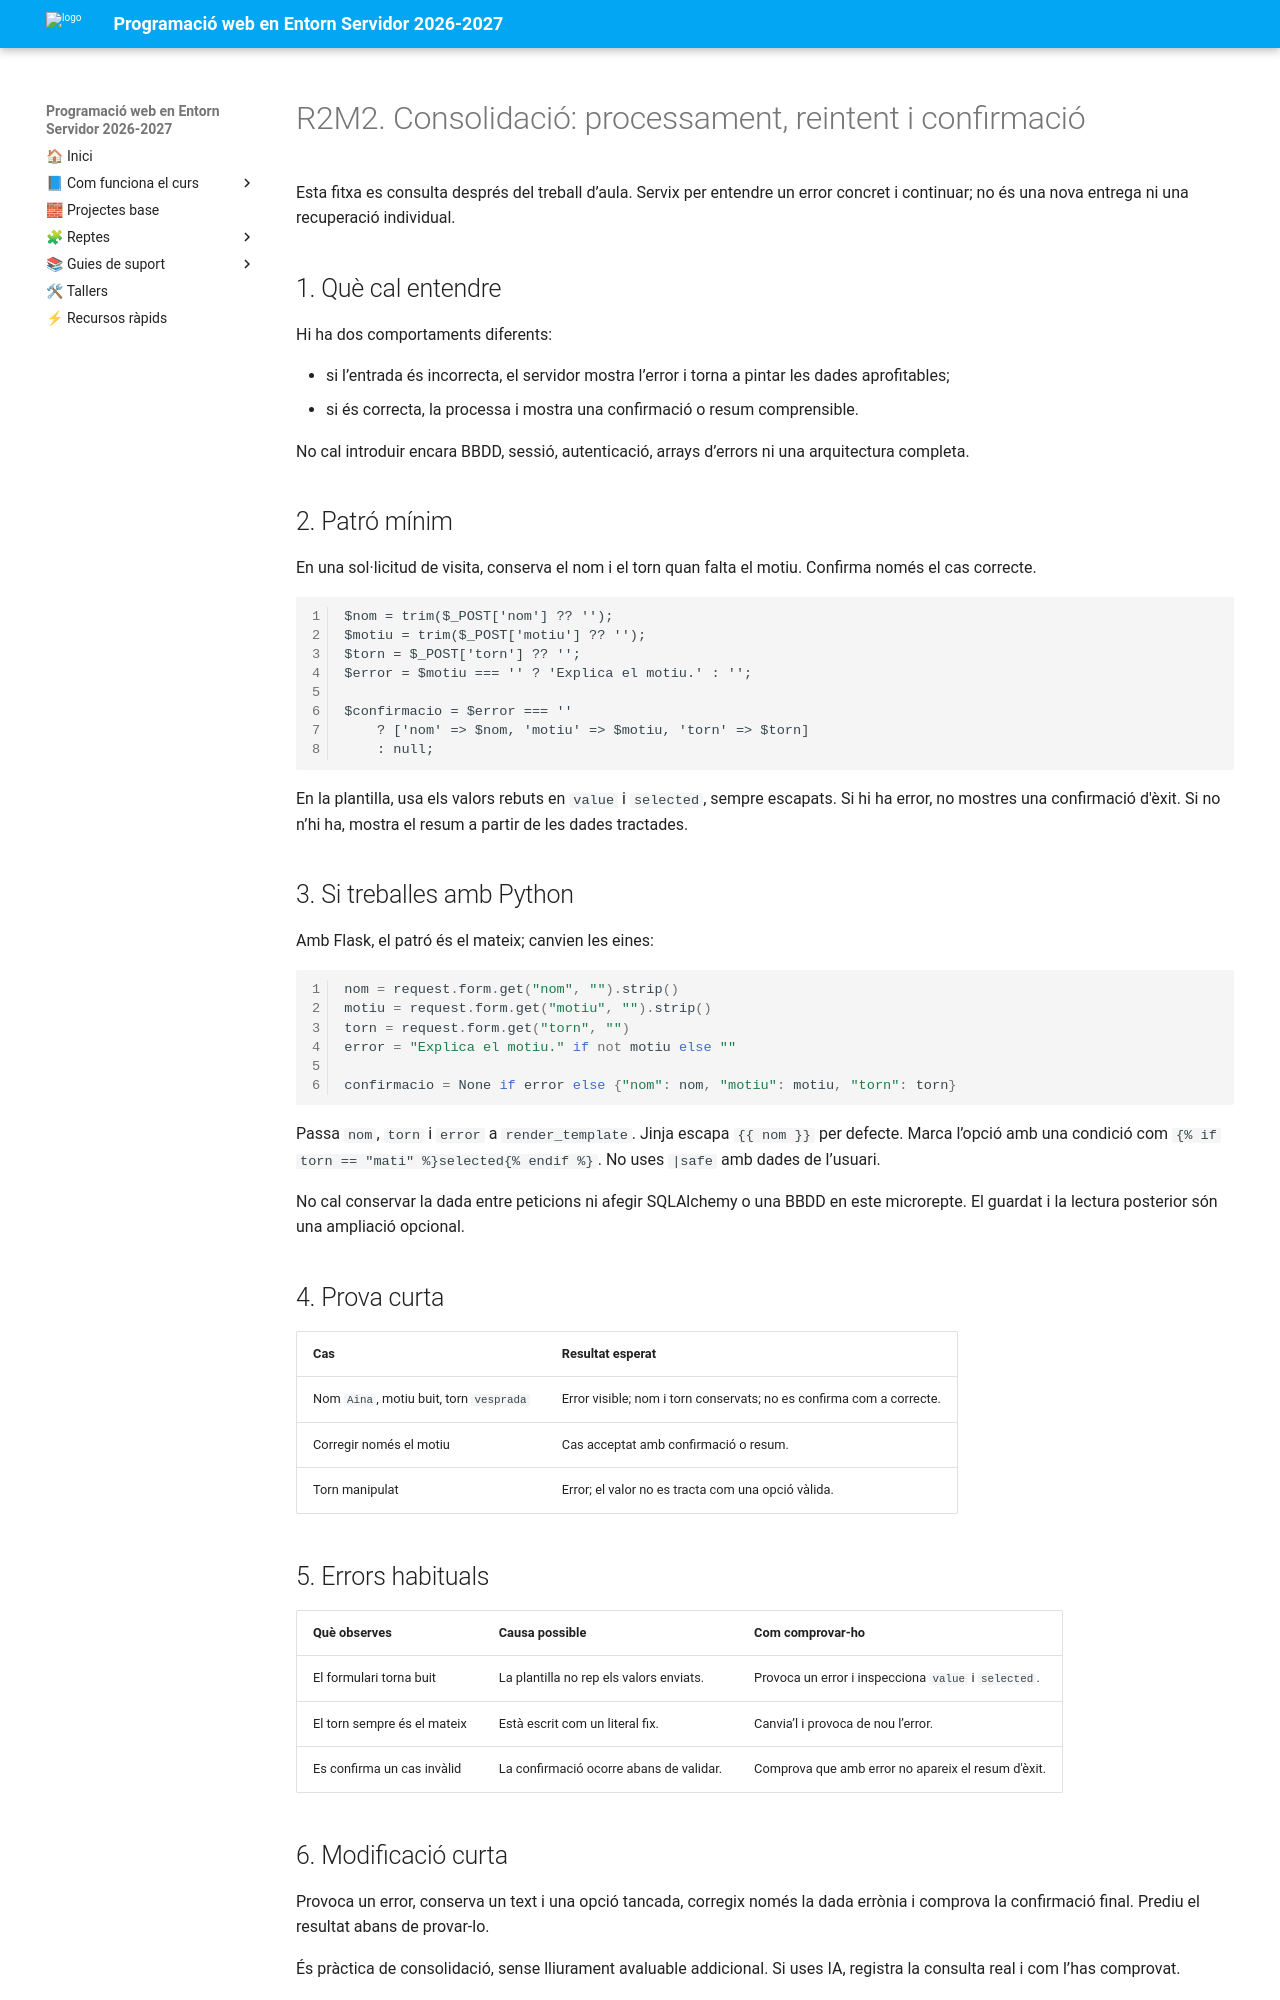

repository: cipfpbatoi/dwes2627 · page: 04_materials/consolidacio/r2m2.html · generator: mkdocs

# R2M2. Consolidació: processament, reintent i confirmació

Esta fitxa es consulta després del treball d’aula. Servix per entendre un error concret i continuar; no és una nova entrega ni una recuperació individual.

## 1. Què cal entendre

Hi ha dos comportaments diferents:

- si l’entrada és incorrecta, el servidor mostra l’error i torna a pintar les dades aprofitables;
- si és correcta, la processa i mostra una confirmació o resum comprensible.

No cal introduir encara BBDD, sessió, autenticació, arrays d’errors ni una arquitectura completa.

## 2. Patró mínim

En una sol·licitud de visita, conserva el nom i el torn quan falta el motiu. Confirma només el cas correcte.

```php
$nom = trim($_POST['nom'] ?? '');
$motiu = trim($_POST['motiu'] ?? '');
$torn = $_POST['torn'] ?? '';
$error = $motiu === '' ? 'Explica el motiu.' : '';

$confirmacio = $error === ''
    ? ['nom' => $nom, 'motiu' => $motiu, 'torn' => $torn]
    : null;
```

En la plantilla, usa els valors rebuts en `value` i `selected`, sempre escapats. Si hi ha error, no mostres una confirmació d'èxit. Si no n’hi ha, mostra el resum a partir de les dades tractades.

## 3. Si treballes amb Python

Amb Flask, el patró és el mateix; canvien les eines:

```python
nom = request.form.get("nom", "").strip()
motiu = request.form.get("motiu", "").strip()
torn = request.form.get("torn", "")
error = "Explica el motiu." if not motiu else ""

confirmacio = None if error else {"nom": nom, "motiu": motiu, "torn": torn}
```

Passa `nom`, `torn` i `error` a `render_template`. Jinja escapa `{{ nom }}` per defecte. Marca l’opció amb una condició com `{% if torn == "mati" %}selected{% endif %}`. No uses `|safe` amb dades de l’usuari.

No cal conservar la dada entre peticions ni afegir SQLAlchemy o una BBDD en este microrepte. El guardat i la lectura posterior són una ampliació opcional.

## 4. Prova curta

| Cas | Resultat esperat |
|---|---|
| Nom `Aina`, motiu buit, torn `vesprada` | Error visible; nom i torn conservats; no es confirma com a correcte. |
| Corregir només el motiu | Cas acceptat amb confirmació o resum. |
| Torn manipulat | Error; el valor no es tracta com una opció vàlida. |

## 5. Errors habituals

| Què observes | Causa possible | Com comprovar-ho |
|---|---|---|
| El formulari torna buit | La plantilla no rep els valors enviats. | Provoca un error i inspecciona `value` i `selected`. |
| El torn sempre és el mateix | Està escrit com un literal fix. | Canvia’l i provoca de nou l’error. |
| Es confirma un cas invàlid | La confirmació ocorre abans de validar. | Comprova que amb error no apareix el resum d'èxit. |

## 6. Modificació curta

Provoca un error, conserva un text i una opció tancada, corregix només la dada errònia i comprova la confirmació final. Prediu el resultat abans de provar-lo.

És pràctica de consolidació, sense lliurament avaluable addicional. Si uses IA, registra la consulta real i com l’has comprovat.
